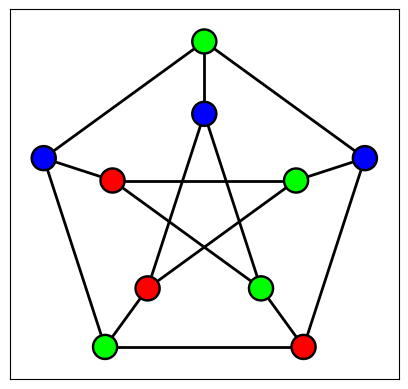

Write Python code to recreate this figure.
#Imports
import networkx as nx
import matplotlib.pyplot as plt
import numpy as np


#Constants
OUTPUT_COLOURS = ["blue", "lime", "red"]


#Functions
def numerical_to_colours(colouring):
    output_colouring = []
    for vertex, colour in colouring.items():
        output_colouring.append(OUTPUT_COLOURS[colour])
    return output_colouring


#Define the graph
G = nx.Graph()
G.add_nodes_from([chr(counter) for counter in range(65, 75)])
edges = [('A', 'C'), ('A', 'D'), ('A', 'F'), ('B', 'D'), ('B', 'E'), ('B', 'G'), ('C', 'E'), ('C', 'H'), ('D', 'I'), ('E', 'J'), ('F', 'G'), ('G', 'H'), ('H', 'I'), ('I', 'J'), ('J', 'F')]
G.add_edges_from(edges)

#Define the colouring
colouring = {'A': 0, 'B': 1,'C': 1, 'D': 2, 'E': 2, 'F': 1, 'G': 0, 'H': 2, 'I': 1, 'J': 0}
#Convert to colours
output_colouring = numerical_to_colours(colouring)

#Define the positions of the vertices
angles = [np.pi/2, np.pi/10, 17*np.pi/10, 13*np.pi/10, 9*np.pi/10]

vertices = list(G.nodes())

pos = {}

for counter in range(len(vertices)):
    if counter < 5:
        pos[vertices[counter]] = (np.cos(angles[counter]), np.sin(angles[counter]))
    else:
        pos[vertices[counter]] = (1.75*np.cos(angles[counter-5]), 1.75*np.sin(angles[counter-5]))

#Draw the graph
nx.draw_networkx(G, pos=pos, with_labels=False, node_color=output_colouring, linewidths=1.75, edgecolors="black", width=2)
#https://stackoverflow.com/questions/17990845/how-to-equalize-the-scales-of-x-axis-and-y-axis-in-python-matplotlib
plt.gca().set_aspect('equal', adjustable='box')
plt.savefig("Petersen-Graph-Colouring.png")
plt.show()
